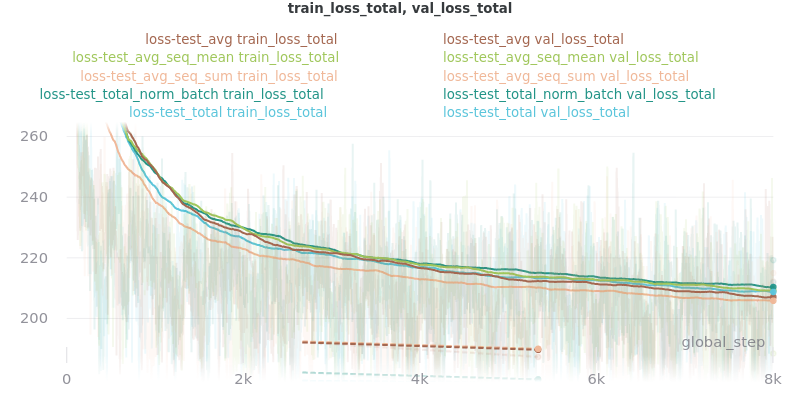

Values plotted in this chart, from the file beside it:
global_step, loss-test_avg - _step, loss-test_avg - train_loss_total, loss-test_avg - val_loss_total, loss-test_avg_seq_mean - _step, loss-test_avg_seq_mean - train_loss_tota…, loss-test_avg_seq_mean - val_loss_total, loss-test_avg_seq_sum - _step, loss-test_avg_seq_sum - train_loss_total, loss-test_avg_seq_sum - val_loss_total, loss-test_total_norm_batch - _step, loss-test_total_norm_batch - train_loss_…, loss-test_total_norm_batch - val_loss_to…, loss-test_total - _step, loss-test_total - train_loss_total, loss-test_total - val_loss_total
0, 5, 472.1, undefined, 5, 500.4, undefined, 5, 386.9, undefined, 5, 449.2, undefined, 5, 480.9, undefined
5, 10, 474.3, undefined, 10, 519.5, undefined, 10, 419.4, undefined, 10, 433.5, undefined, 10, 458.1, undefined
10, 15, 510.2, undefined, 15, 497.2, undefined, 15, 422.3, undefined, 15, 447.7, undefined, 15, 441.5, undefined
15, 20, 490.5, undefined, 20, 466.5, undefined, 20, 419.8, undefined, 20, 454.1, undefined, 20, 435.7, undefined
20, 25, 498.7, undefined, 25, 541.8, undefined, 25, 417.4, undefined, 25, 463.3, undefined, 25, 383.9, undefined
25, 30, 472.6, undefined, 30, 485, undefined, 30, 410.3, undefined, 30, 446.7, undefined, 30, 470.6, undefined
30, 35, 454.8, undefined, 35, 471.6, undefined, 35, 395.2, undefined, 35, 431.2, undefined, 35, 443.3, undefined
35, 40, 500.3, undefined, 40, 488.1, undefined, 40, 398.6, undefined, 40, 449.7, undefined, 40, 426.1, undefined
40, 45, 505.6, undefined, 45, 461.5, undefined, 45, 401.5, undefined, 45, 455, undefined, 45, 435.5, undefined
45, 50, 469.8, undefined, 50, 491, undefined, 50, 374.6, undefined, 50, 405.7, undefined, 50, 413.3, undefined
50, 55, 472, undefined, 55, 450.9, undefined, 55, 570.5, undefined, 55, 380.5, undefined, 55, 454.7, undefined
55, 60, 436.4, undefined, 60, 475.8, undefined, 60, 383.5, undefined, 60, 436.5, undefined, 60, 412.9, undefined
60, 65, 453, undefined, 65, 465.8, undefined, 65, 407.8, undefined, 65, 402.5, undefined, 65, 442.5, undefined
65, 70, 447.6, undefined, 70, 435.6, undefined, 70, 370.8, undefined, 70, 422.1, undefined, 70, 401.5, undefined
70, 75, 455.8, undefined, 75, 434.2, undefined, 75, 379.3, undefined, 75, 455.7, undefined, 75, 429.7, undefined
75, 80, 445.5, undefined, 80, 419, undefined, 80, 380.6, undefined, 80, 401.6, undefined, 80, 446, undefined
80, 85, 380.5, undefined, 85, 399, undefined, 85, 338.2, undefined, 85, 398.8, undefined, 85, 415.8, undefined
85, 90, 344.9, undefined, 90, 367.5, undefined, 90, 357.5, undefined, 90, 404.4, undefined, 90, 404.4, undefined
90, 95, 337.7, undefined, 95, 363.1, undefined, 95, 336, undefined, 95, 411.6, undefined, 95, 400.7, undefined
95, 100, 307.2, undefined, 100, 341.2, undefined, 100, 330, undefined, 100, 398.7, undefined, 100, 365.5, undefined
100, 105, 313.1, undefined, 105, 354.8, undefined, 105, 299.5, undefined, 105, 377.8, undefined, 105, 377.2, undefined
105, 110, 295.1, undefined, 110, 347, undefined, 110, 336.5, undefined, 110, 356.2, undefined, 110, 350.1, undefined
110, 115, 265.5, undefined, 115, 323.4, undefined, 115, 277.9, undefined, 115, 363.6, undefined, 115, 315.4, undefined
115, 120, 269.3, undefined, 120, 318.2, undefined, 120, 290.2, undefined, 120, 340.7, undefined, 120, 312.4, undefined
120, 125, 242.5, undefined, 125, 290.7, undefined, 125, 272.6, undefined, 125, 326.2, undefined, 125, 275.5, undefined
125, 130, 225.9, undefined, 130, 260.1, undefined, 130, 257.6, undefined, 130, 270.6, undefined, 130, 273.5, undefined
130, 135, 229.9, undefined, 135, 249.5, undefined, 135, 264.1, undefined, 135, 281, undefined, 135, 271.8, undefined
135, 140, 239.4, undefined, 140, 257.2, undefined, 140, 255.6, undefined, 140, 267, undefined, 140, 266.8, undefined
140, 145, 236.3, undefined, 145, 246, undefined, 145, 234.1, undefined, 145, 265.6, undefined, 145, 274, undefined
145, 150, 232.7, undefined, 150, 247.4, undefined, 150, 234.2, undefined, 150, 254.9, undefined, 150, 237.8, undefined
150, 155, 248.3, undefined, 155, 255.6, undefined, 155, 239.5, undefined, 155, 247.8, undefined, 155, 256, undefined
155, 160, 228.9, undefined, 160, 223.9, undefined, 160, 222.9, undefined, 160, 242.5, undefined, 160, 244.6, undefined
160, 165, 241.9, undefined, 165, 245.1, undefined, 165, 247.4, undefined, 165, 278, undefined, 165, 235.8, undefined
165, 170, 254.9, undefined, 170, 248.6, undefined, 170, 253.6, undefined, 170, 247.3, undefined, 170, 261.7, undefined
170, 175, 249.7, undefined, 175, 252.3, undefined, 175, 237, undefined, 175, 245.7, undefined, 175, 252.9, undefined
175, 180, 247, undefined, 180, 240.4, undefined, 180, 252.1, undefined, 180, 222.2, undefined, 180, 230.4, undefined
180, 185, 248.7, undefined, 185, 248.9, undefined, 185, 242.7, undefined, 185, 237, undefined, 185, 231, undefined
185, 190, 254, undefined, 190, 268.3, undefined, 190, 255, undefined, 190, 243.8, undefined, 190, 228, undefined
190, 195, 257, undefined, 195, 275.1, undefined, 195, 228.3, undefined, 195, 269, undefined, 195, 235.6, undefined
195, 200, 260, undefined, 200, 234.5, undefined, 200, 253, undefined, 200, 251.1, undefined, 200, 264.4, undefined
200, 205, 245.3, undefined, 205, 253.5, undefined, 205, 230.5, undefined, 205, 262.7, undefined, 205, 232.9, undefined
205, 210, 230.2, undefined, 210, 270.9, undefined, 210, 213.9, undefined, 210, 232.7, undefined, 210, 245.4, undefined
210, 215, 245.1, undefined, 215, 238.4, undefined, 215, 241.1, undefined, 215, 251.3, undefined, 215, 249.2, undefined
215, 220, 249.6, undefined, 220, 242.2, undefined, 220, 226.2, undefined, 220, 245.3, undefined, 220, 232.1, undefined
220, 225, 258.8, undefined, 225, 229, undefined, 225, 228.3, undefined, 225, 231.8, undefined, 225, 259, undefined
225, 230, 256.7, undefined, 230, 242.3, undefined, 230, 231.3, undefined, 230, 260.4, undefined, 230, 229.9, undefined
230, 235, 260.6, undefined, 235, 268.6, undefined, 235, 225.6, undefined, 235, 257.8, undefined, 235, 243.1, undefined
235, 240, 235.3, undefined, 240, 229.6, undefined, 240, 238.4, undefined, 240, 254.8, undefined, 240, 232, undefined
240, 245, 256.6, undefined, 245, 248.9, undefined, 245, 224.1, undefined, 245, 242.7, undefined, 245, 248.4, undefined
245, 250, 230, undefined, 250, 240.2, undefined, 250, 214, undefined, 250, 228.9, undefined, 250, 223.7, undefined
250, 255, 247.5, undefined, 255, 244.1, undefined, 255, 221.3, undefined, 255, 253.9, undefined, 255, 229.9, undefined
255, 260, 243, undefined, 260, 240.4, undefined, 260, 241, undefined, 260, 238.9, undefined, 260, 240.1, undefined
260, 265, 242.9, undefined, 265, 249.6, undefined, 265, 233.9, undefined, 265, 245.6, undefined, 265, 214.7, undefined
265, 270, 242, undefined, 270, 239.1, undefined, 270, 244, undefined, 270, 209.1, undefined, 270, 217.1, undefined
270, 275, 227.4, undefined, 275, 234.4, undefined, 275, 194.6, undefined, 275, 243.6, undefined, 275, 214.7, undefined
275, 280, 246.5, undefined, 280, 232.5, undefined, 280, 231, undefined, 280, 224, undefined, 280, 265.6, undefined
280, 285, 244.6, undefined, 285, 246.1, undefined, 285, 223.9, undefined, 285, 242, undefined, 285, 243.6, undefined
285, 290, 240.7, undefined, 290, 240.4, undefined, 290, 224.2, undefined, 290, 249, undefined, 290, 248.9, undefined
290, 295, 240.9, undefined, 295, 232.9, undefined, 295, 232.5, undefined, 295, 224.1, undefined, 295, 248.9, undefined
295, 300, 225.7, undefined, 300, 238.2, undefined, 300, 218.4, undefined, 300, 244, undefined, 300, 224.3, undefined
... 1,542 more rows
